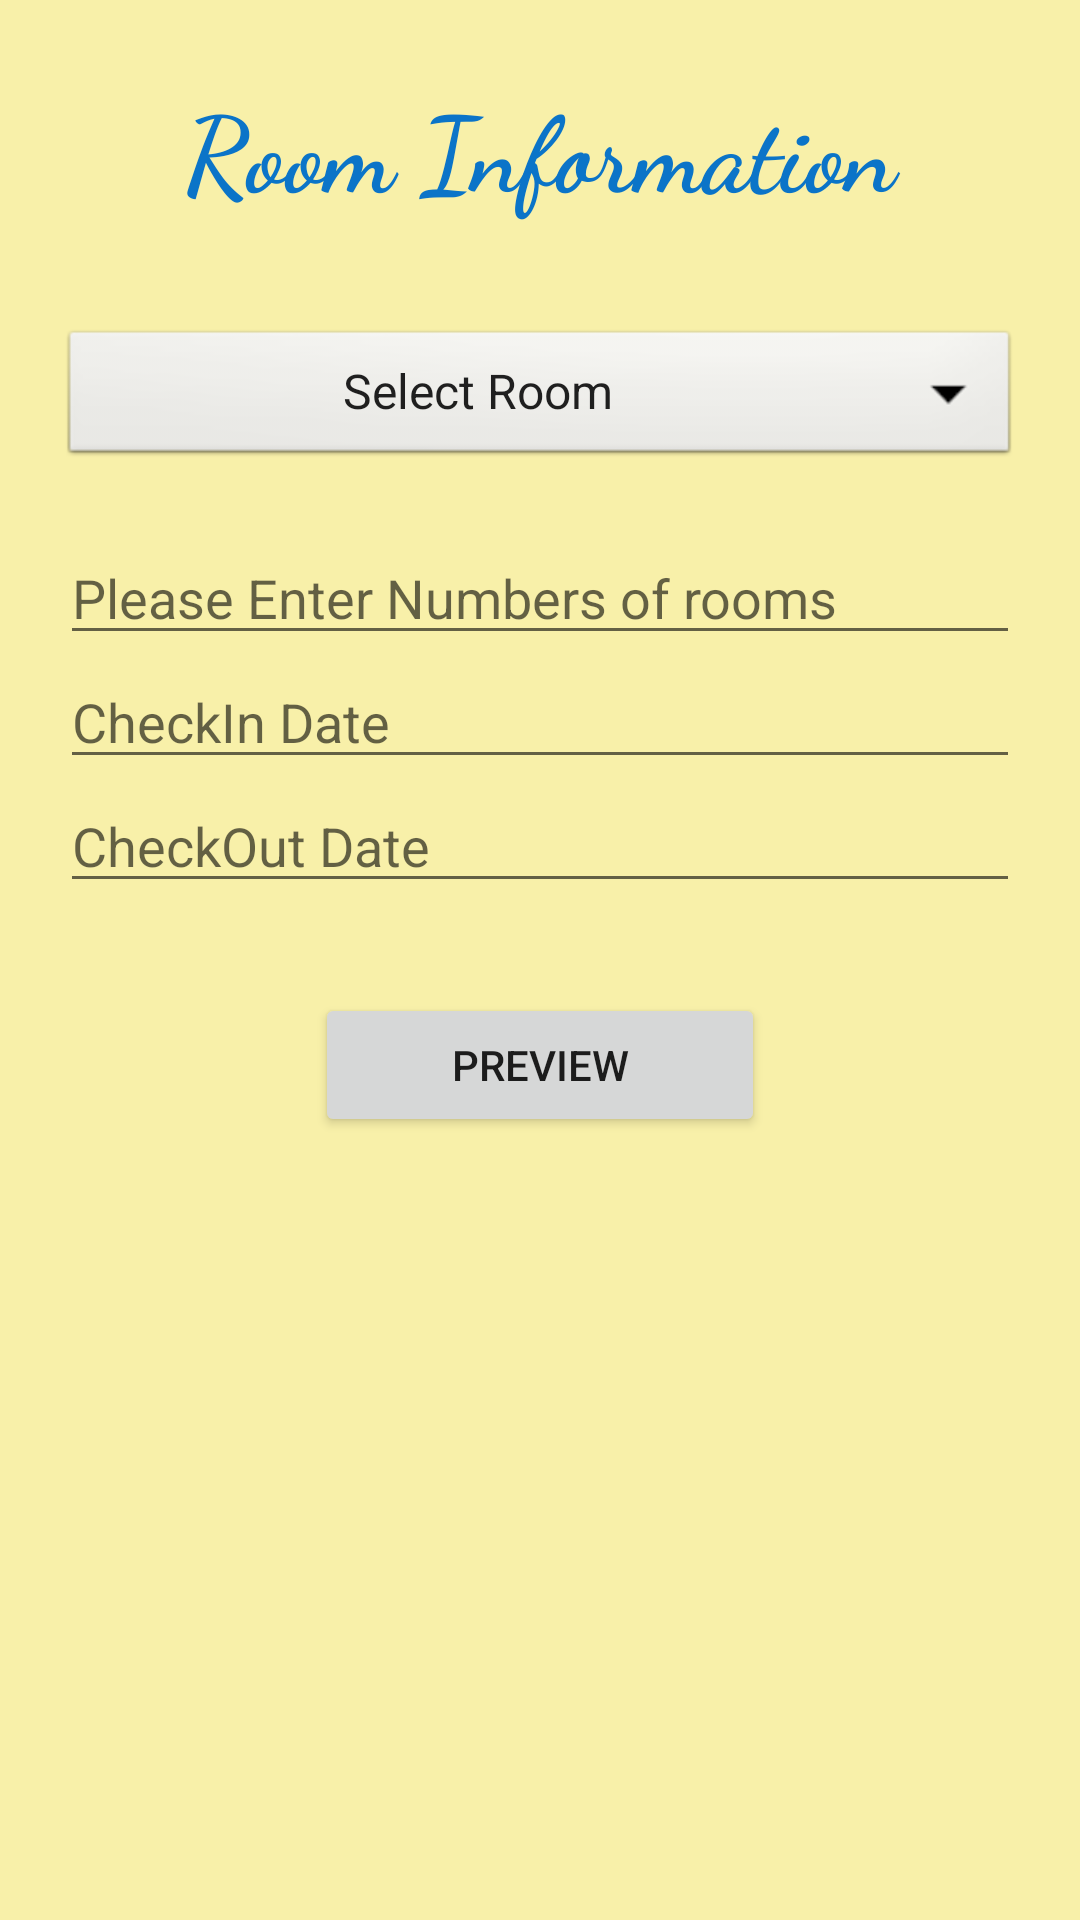

Produce the Android XML layout that renders to this screen, including the resource entries it uses.
<!-- AndroidManifest.xml: application theme Theme.RegistrationPage -->
<!-- res/layout/activity_room_info.xml -->
<?xml version="1.0" encoding="utf-8"?>
<LinearLayout xmlns:android="http://schemas.android.com/apk/res/android"
    xmlns:app="http://schemas.android.com/apk/res-auto"
    xmlns:tools="http://schemas.android.com/tools"
    android:layout_width="match_parent"
    android:layout_height="match_parent"
    android:orientation="vertical"
    android:padding="20dp"
    android:background="#F8F0A9"
    tools:context=".RoomInfoActivity">

    <TextView
        android:id="@+id/txtPersonal"
        android:layout_width="match_parent"
        android:layout_height="wrap_content"
        android:gravity="center"
        android:textSize="35dp"
        android:layout_margin="5dp"
        android:textStyle="bold"
        android:fontFamily="cursive"
        android:textColor="#0B74C8"
        android:text="Room Information"/>

    <Spinner
        android:id="@+id/spinnerType"
        android:layout_width="match_parent"
        android:layout_height="wrap_content"
        android:entries="@array/type"
        android:background="@android:drawable/btn_dropdown"
        android:layout_marginTop="30dp"
        android:textAlignment="center"/>

    <EditText
        android:id="@+id/edNum"
        android:layout_width="match_parent"
        android:layout_height="wrap_content"
        android:ems="10"
        android:inputType="number"
        android:layout_marginTop="20dp"
        android:hint="Please Enter Numbers of rooms "/>

    <EditText
        android:layout_width="match_parent"
        android:layout_height="wrap_content"
        android:id="@+id/edCheckin"
        android:clickable="false"
        android:cursorVisible="false"
        android:focusable="false"
        android:focusableInTouchMode="false"
        android:hint="CheckIn Date"/>

    <EditText
        android:layout_width="match_parent"
        android:layout_height="wrap_content"
        android:id="@+id/edCheckout"
        android:clickable="false"
        android:cursorVisible="false"
        android:focusable="false"
        android:focusableInTouchMode="false"
        android:hint="CheckOut Date"/>

    <Button
        android:id="@+id/btnPreview"
        android:layout_width="150dp"
        android:layout_height="wrap_content"
        android:text="PREVIEW"
        android:layout_gravity="center"

        android:layout_marginTop="30dp"/>



</LinearLayout>
<!-- resources referenced by this layout -->
<resources>
  <string-array name="type">
          <item>Select Room</item>
          <item>Single Bed Room</item>
          <item>Double Bed Room</item>
          <item>Delux Bed Room</item>
          <item>Super Delux Bed Room</item>
      </string-array>
  <style name="Theme.RegistrationPage" parent="Theme.MaterialComponents.DayNight.DarkActionBar">
          
          <item name="colorPrimary">@color/purple_500</item>
          <item name="colorPrimaryVariant">@color/purple_700</item>
          <item name="colorOnPrimary">@color/white</item>
          
          <item name="colorSecondary">@color/teal_200</item>
          <item name="colorSecondaryVariant">@color/teal_700</item>
          <item name="colorOnSecondary">@color/black</item>
          
          <item name="android:statusBarColor" tools:targetApi="l">?attr/colorPrimaryVariant</item>
          
      </style>
  <color name="purple_500">#013B8A</color>
  <color name="purple_700">#013B8A</color>
  <color name="white">#FFFFFFFF</color>
  <color name="teal_200">#FF03DAC5</color>
  <color name="teal_700">#81EEED</color>
  <color name="black">#FF000000</color>
</resources>
